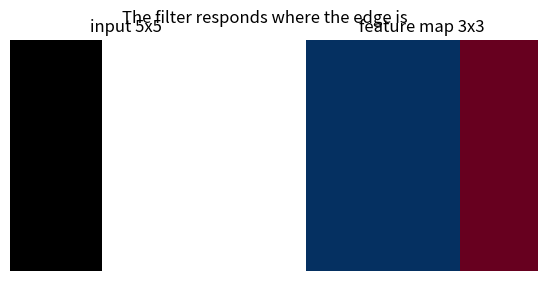

Generate this figure with matplotlib:
import numpy as np                                        # the array library
img = np.zeros((5, 5))                                    # a blank grey image
img[:, 2:] = 1.0                                          # brighten the right-hand side
k = np.array([[-1., 0., 1.], [-1., 0., 1.], [-1., 0., 1.]])  # vertical edge filter
out = np.zeros((3, 3))                                    # output map, no padding
for i in range(3):                                        # three output rows
    for j in range(3):                                    # three output columns
        patch = img[i:i + 3, j:j + 3]                     # the patch under the filter
        out[i, j] = (patch * k).sum()                     # elementwise product, then sum
print(out)                                                # rows of 3, 3, 0
side = (5 + 2 * 0 - 3) // 1 + 1                           # output-size formula
print("formula says", side, "array says", out.shape[0])   # both should be 3


import matplotlib.pyplot as plt                           # plotting library
fig, axes = plt.subplots(1, 2, figsize=(7, 3))            # image and feature map side by side
axes[0].imshow(img, cmap="gray", vmin=0, vmax=1)          # the input image
axes[0].set_title("input 5x5")                             # label the input
axes[1].imshow(out, cmap="RdBu")                          # the convolution output
axes[1].set_title("feature map 3x3")                       # label the output
for ax in axes:                                           # both panels
    ax.axis("off")                                        # hide the tick marks
plt.suptitle("The filter responds where the edge is")     # the takeaway
plt.show()                                                # render the figure


def conv_params(c_in, c_out, k):                          # parameters for one conv layer
    return c_out * (c_in * k * k + 1)                     # filters times weights plus bias
def out_side(size, k, stride=1, pad=0):                   # output side of a convolution
    return (size + 2 * pad - k) // stride + 1             # the sizing formula
print("3x3, 3 in, 64 out:", conv_params(3, 64, 3))        # 1792
print("224 with k=3, s=2, p=1:", out_side(224, 3, 2, 1))  # 112
print("32 with k=5, s=1, p=2:", out_side(32, 5, 1, 2))    # 32
dense = 224 * 224 * 3 * 64                                # dense weights for 64 outputs
print("dense equivalent:", dense)                         # 9633792
print("ratio:", round(dense / conv_params(3, 64, 3)))     # about 5376x
